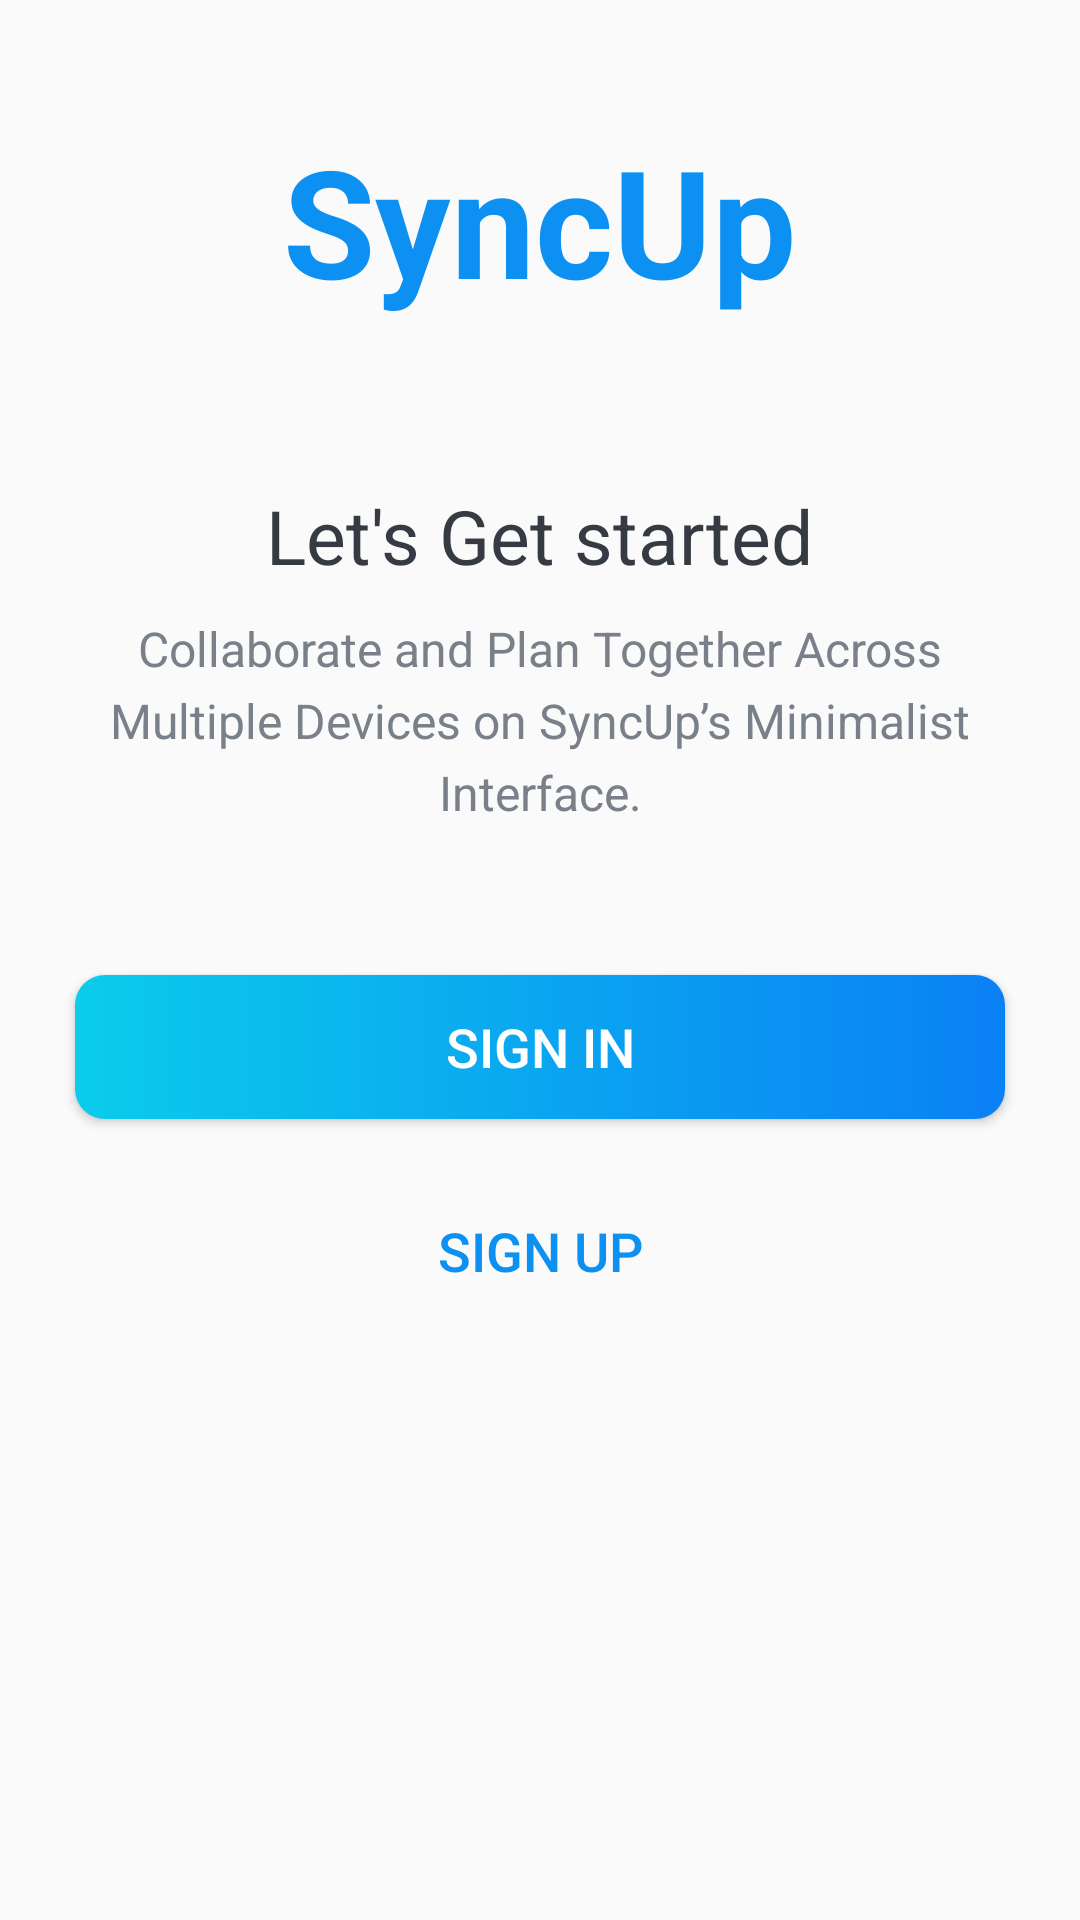

This screen was rendered from an Android layout file. Write that file and the resources it references.
<!-- AndroidManifest.xml: activity theme Theme.SyncUp.NoActionBar -->
<!-- res/layout/activity_intro.xml -->
<?xml version="1.0" encoding="utf-8"?>
<LinearLayout xmlns:android="http://schemas.android.com/apk/res/android"
    xmlns:app="http://schemas.android.com/apk/res-auto"
    xmlns:tools="http://schemas.android.com/tools"
    android:layout_width="match_parent"
    android:layout_height="match_parent"
    android:orientation="vertical"
    android:gravity="center_horizontal"
    tools:context=".IntroActivity">

    <TextView
        android:id="@+id/tv_app_name"
        android:layout_width="wrap_content"
        android:layout_height="wrap_content"
        android:layout_marginTop="@dimen/intro_screen_title_text_marginTop"
        android:text="@string/app_name"
        android:textColor="@color/colorAccent"
        android:textSize="@dimen/intro_screen_title_text_size"
        android:textStyle="bold" />

    <ImageView
        android:layout_width="wrap_content"
        android:layout_height="wrap_content"
        android:layout_marginTop="@dimen/intro_screen_image_marginTop"
        android:contentDescription="@string/image_contentDescription"
        android:src="@drawable/ic_task_image" />

    <TextView
        android:layout_width="wrap_content"
        android:layout_height="wrap_content"
        android:layout_marginTop="@dimen/lets_get_started_text_marginTop"
        android:text="@string/let_s_get_started_text"
        android:textColor="@color/primary_text_color"
        android:textSize="@dimen/lets_get_started_text_size" />

    <TextView
        android:layout_width="match_parent"
        android:layout_height="wrap_content"
        android:layout_marginStart="@dimen/intro_text_marginStartEnd"
        android:layout_marginTop="@dimen/intro_text_marginTop"
        android:layout_marginEnd="@dimen/intro_text_marginStartEnd"
        android:gravity="center"
        android:lineSpacingExtra="@dimen/intro_text_line_spacing_extra"
        android:text="@string/intro_text_description"
        android:textColor="@color/secondary_text_color"
        android:textSize="@dimen/intro_text_size" />

    <Button
        android:id="@+id/btn_sign_in_intro"
        android:layout_width="match_parent"
        android:layout_height="wrap_content"
        android:layout_gravity="center"
        android:layout_marginStart="@dimen/btn_marginStartEnd"
        android:layout_marginTop="@dimen/intro_screen_sign_in_btn_marginTop"
        android:layout_marginEnd="@dimen/btn_marginStartEnd"
        android:background="@drawable/rectangular_button"
        android:foreground="?attr/selectableItemBackground"
        android:gravity="center"
        android:paddingTop="@dimen/btn_paddingTopBottom"
        android:paddingBottom="@dimen/btn_paddingTopBottom"
        android:text="@string/sign_in"
        android:textColor="@android:color/white"
        android:textSize="@dimen/btn_text_size" />

    <Button
        android:id="@+id/btn_sign_up_intro"
        android:layout_width="match_parent"
        android:layout_height="wrap_content"
        android:layout_gravity="center"
        android:layout_marginStart="@dimen/btn_marginStartEnd"
        android:layout_marginTop="@dimen/intro_screen_sign_up_btn_marginTop"
        android:layout_marginEnd="@dimen/btn_marginStartEnd"
        android:background="@drawable/normal_rounded_button"
        android:foreground="?attr/selectableItemBackground"
        android:gravity="center"
        android:paddingTop="@dimen/btn_paddingTopBottom"
        android:paddingBottom="@dimen/btn_paddingTopBottom"
        android:text="@string/sign_up"
        android:textColor="@color/colorAccent"
        android:textSize="@dimen/btn_text_size"/>

</LinearLayout>
<!-- resources referenced by this layout -->
<resources>
  <color name="colorAccent">#0C90F1</color>
  <color name="primary_text_color">#363A43</color>
  <color name="secondary_text_color">#7A8089</color>
  <dimen name="btn_marginStartEnd">25dp</dimen>
  <dimen name="btn_paddingTopBottom">8dp</dimen>
  <dimen name="btn_text_size">18sp</dimen>
  <dimen name="intro_screen_image_marginTop">30dp</dimen>
  <dimen name="intro_screen_sign_in_btn_marginTop">50dp</dimen>
  <dimen name="intro_screen_sign_up_btn_marginTop">20dp</dimen>
  <dimen name="intro_screen_title_text_marginTop">40dp</dimen>
  <dimen name="intro_screen_title_text_size">50sp</dimen>
  <dimen name="intro_text_line_spacing_extra">5dp</dimen>
  <dimen name="intro_text_marginStartEnd">20dp</dimen>
  <dimen name="intro_text_marginTop">10dp</dimen>
  <dimen name="intro_text_size">16sp</dimen>
  <dimen name="lets_get_started_text_marginTop">25dp</dimen>
  <dimen name="lets_get_started_text_size">25sp</dimen>
  <!-- drawable rectangular_button (drawable) -->
  <?xml version="1.0" encoding="utf-8"?>
  <shape xmlns:android="http://schemas.android.com/apk/res/android"
      android:shape="rectangle">
  
      <gradient
          android:angle="360"
          android:endColor="#0A80F5"
          android:startColor="#0BCCEB"
          android:type="linear">
      </gradient>
  
      <corners
          android:radius="10dp">
      </corners>
  
  </shape>
  <string name="app_name">SyncUp</string>
  <string name="image_contentDescription">image</string>
  <string name="intro_text_description">Collaborate and Plan Together Across Multiple Devices on SyncUp’s Minimalist Interface.</string>
  <string name="let_s_get_started_text">Let\'s Get started</string>
  <string name="sign_in">SIGN IN</string>
  <string name="sign_up">SIGN UP</string>
  <style name="Theme.SyncUp.NoActionBar">
          <item name="windowActionBar">false</item>
          <item name="windowNoTitle">true</item>
      </style>
</resources>
